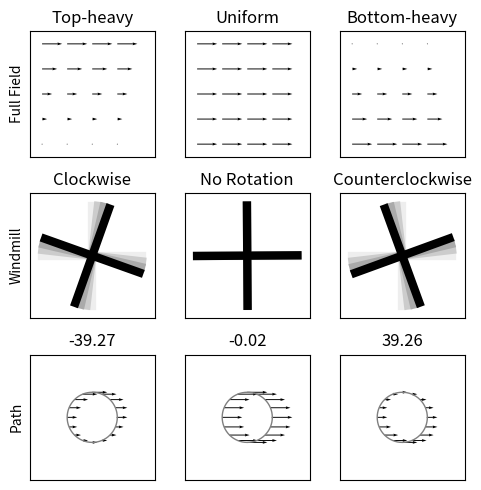

The script that saved this image:
# Visualización de la circulación de un campo vectorial en distintos casos.
# Este script grafica el campo vectorial, una "veleta" que indica el sentido de la circulación,
# y los vectores tangentes sobre una trayectoria circular cerrada. Se evalúan tres casos: 
# campo más intenso arriba, uniforme y más intenso abajo.

import numpy as np
import matplotlib.pyplot as plt

# Función para definir un campo vectorial artificial con tres configuraciones distintas.
def get_vfield_example(p, case=1):
    strength = 50  # intensidad base
    vfield = np.zeros(p.shape)
    if case == 0:  # viento más fuerte arriba
        vfield[0] = strength * (1 + p[1])
    elif case == 1:  # viento uniforme
        vfield[0] = strength * 2
    elif case == 2:  # viento más fuerte abajo
        vfield[0] = strength * (1 - p[1])
    return vfield

# Cálculo del integral de línea (circulación) sobre el campo vectorial y una trayectoria cerrada.
def line_integral_vector_field(vfield, path):
    dr = np.diff(path)
    f_avg = 0.5 * (vfield[:, :-1] + vfield[:, 1:])
    integrand = np.sum(f_avg * dr, axis=0)
    return np.sum(integrand)

# Crear trayectoria circular cerrada centrada en el origen.
def currents_along_circle(I=0, R=0.5, d_phi=np.pi/128):
    phi = np.arange(0, 2 * np.pi, d_phi)
    x = R * np.cos(phi)
    y = R * np.sin(phi)
    path = np.vstack((x, y))
    return path, phi

# Función para graficar el campo completo.
def plot_full_field(ax, p, vfield, scale=250):
    ax.quiver(p[0], p[1], vfield[0], vfield[1],
              angles='xy', scale_units='xy', scale=scale)

# Función para graficar campo sobre la trayectoria.
def plot_around_path(ax, path, vfield, scale=250):
    s = 16
    ax.plot(path[0], path[1], color='gray', linewidth=1)
    ax.quiver(path[0][::s], path[1][::s],
              vfield[0][::s], vfield[1][::s],
              angles='xy', scale_units='xy', scale=scale)

# Función para graficar la "veleta" que indica circulación

def plot_windmill(ax, rotate_mag=0):
    R = 1.0
    c = ('#EEEEEE', '#CCCCCC', '#AAAAAA', '#000000')
    phi_range = np.array([0, 1, 2, 3]) * np.pi / 20 * rotate_mag
    for i, phi in enumerate(phi_range):
        ax.plot([-R * np.cos(-phi), +R * np.cos(-phi)],
                [-R * np.sin(-phi), +R * np.sin(-phi)],
                color=c[i], linewidth=6)
        ax.plot([-R * np.cos(-phi + np.pi/2), +R * np.cos(-phi + np.pi/2)],
                [-R * np.sin(-phi + np.pi/2), +R * np.sin(-phi + np.pi/2)],
                color=c[i], linewidth=6)

# Configuración estética del gráfico

def tidy_axis(ax):
    lim = 1.25
    ax.axis('square')
    ax.set_xticks(())
    ax.set_yticks(())
    ax.set_xlim((-lim, lim))
    ax.set_ylim((-lim, lim))

# Crear trayectoria circular y puntos del campo
path, _ = currents_along_circle(I=0, R=0.5, d_phi=np.pi/128)
x, y = np.meshgrid(np.arange(-1, 1, 0.5), np.arange(-1, 1.5, 0.5), indexing='ij')
p = np.vstack((x.flatten(), y.flatten()))

scale = 250
fig, axs = plt.subplots(3, 3, figsize=(5, 5), sharey=True, sharex=True)

for i in range(3):
    full_vfield = get_vfield_example(p, case=i)
    vfield = get_vfield_example(path, case=i)
    circulation = line_integral_vector_field(vfield, path)

    plot_full_field(axs[0, i], p, full_vfield, scale=scale)
    tidy_axis(axs[0, i])

    plot_windmill(axs[1, i], rotate_mag=circulation)
    tidy_axis(axs[1, i])

    plot_around_path(axs[2, i], path, vfield, scale=scale)
    tidy_axis(axs[2, i])

    axs[2, i].set_title("%3.2f" % circulation)

axs[0, 0].set_title('Top-heavy')
axs[0, 1].set_title('Uniform')
axs[0, 2].set_title('Bottom-heavy')
axs[1, 0].set_title('Clockwise')
axs[1, 1].set_title('No Rotation')
axs[1, 2].set_title('Counterclockwise')
axs[0, 0].set_ylabel('Full Field')
axs[1, 0].set_ylabel('Windmill')
axs[2, 0].set_ylabel('Path')

plt.tight_layout()
plt.savefig('fig_ch5_wind_circulation.pdf', bbox_inches='tight')
plt.show()
